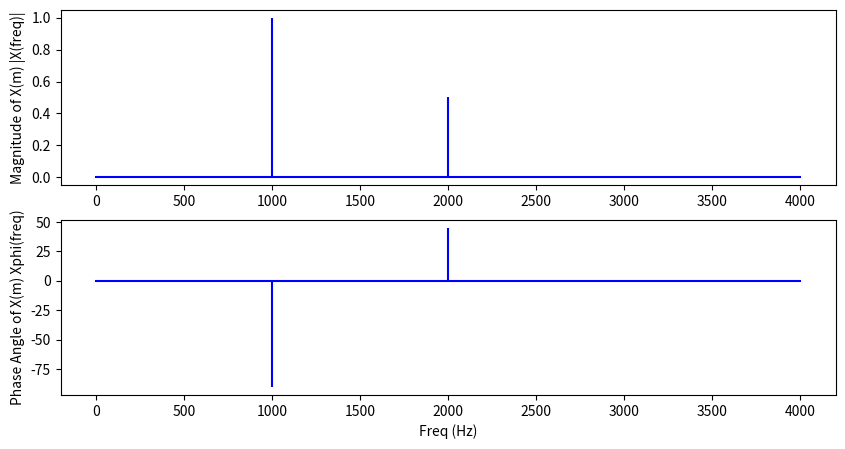

The matplotlib source for this figure:
import numpy as np
import matplotlib.pyplot as plt

def dft ( x_t , f_s , N , threshold = 1e-10 ) :
    # [redacted]
    # x_t: próbki sygnału w dziedzinie czasu
    # N: liczba próbek w sygnale
    half_N = N // 2 + 1  # Liczba elementów do analizy dla obu przypadków
    # X_m_mag = np.zeros ( half_N )  # Amplitudy w dziedzinie częstotliwości
    # X_m_phi = np.zeros ( half_N )  # Fazy w dziedzinie częstotliwości
    result = np.zeros ( ( half_N , 3 ) )  # Kolumny: częstotliwość, amplituda, faza

    for m in range ( half_N ) :
        X_m_freq = m * f_s / N
        X_m = 0j  # Inicjalizacja składowej częstotliwości jako liczby zespolonej
        for n in range ( N ) :
            X_m += x_t[n] * np.exp ( -2j * np.pi * m * n / N )
        # Ustawienie zerowej amplitudy i fazy dla małych wartości
        X_m /= N  # Skalowanie przez liczbę próbek
        if np.abs ( X_m ) < threshold:
            X_m_mag = 0
            X_m_phi = 0  # Faza zerowa dla bardzo małych wartości amplitudy
        else:
            if m == 0 or m == N//2:  # Nie podwajamy dla składnika DC i Nyquista
                X_m_mag = np.abs(X_m)
            else:
                X_m_mag = 2 * np.abs(X_m)  # Podwajanie amplitudy dla odpowiedzi częstotliwości
            X_m_phi = np.angle ( X_m , deg = True )  # Obliczanie fazy
        result [m] = [ X_m_freq , X_m_mag , X_m_phi ]

    return result

# Parametry próbkowania
f_s = 8000  # Częstotliwość próbkowania
N = 8       # Liczba próbek
t_s = 1.0 / f_s  # Okres próbkowania

# Wyznaczenie punktów próbkowania t_n
t_n = np.arange ( 0 , N * t_s , t_s )

# Definicje częstotliwości sygnału
freq1 = 1000.0
freq2 = 2000.0

# Obliczenie sygnału x(t) w dyskretnych punktach t_n
x_t = np.sin(2 * np.pi * freq1 * t_n) + 0.5 * np.sin(2 * np.pi * freq2 * t_n + ((3/4) * np.pi) )

# Obliczenie DFT
X_m = dft ( x_t , 8000 , N )

# Wyświetlenie wyników
print ( f"{X_m=}")

plt.figure ( figsize = ( 10 , 5 ) )
plt.subplot ( 211 )
plt.stem ( X_m[:, 0] , X_m[:, 1] , 'b' ,  markerfmt = " " , basefmt = "-b" )
plt.ylabel ( 'Magnitude of X(m) |X(freq)|' )

plt.subplot ( 212 )
plt.stem ( X_m[:, 0] , X_m[:, 2] , 'b', markerfmt = " ", basefmt = "-b" )
plt.xlabel ( 'Freq (Hz)' )
plt.ylabel ( 'Phase Angle of X(m) Xphi(freq)' )
plt.show ()